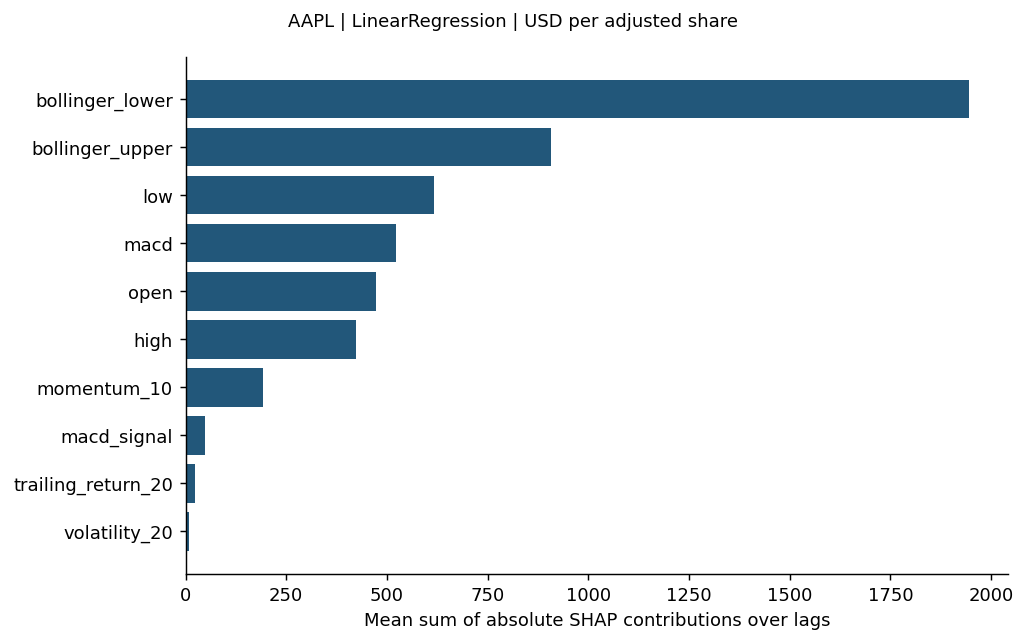

The data file committed next to this chart (first rows):
feature, mean_sum_abs_shap_over_lags
bollinger_lower, 1946
bollinger_upper, 907.2
low, 617
macd, 522.2
open, 472.3
high, 424.3
momentum_10, 191.3
macd_signal, 48.09
trailing_return_20, 24.33
volatility_20, 9.692
rsi_14, 9.172
return_1, 6.115
log_volume, 3.279
return_lag_5, 2.803
return_lag_1, 1.033
ema_26, 0.0
ema_12, 0.0
sma_20, 0.0
sma_5, 0.0
close, 0.0
